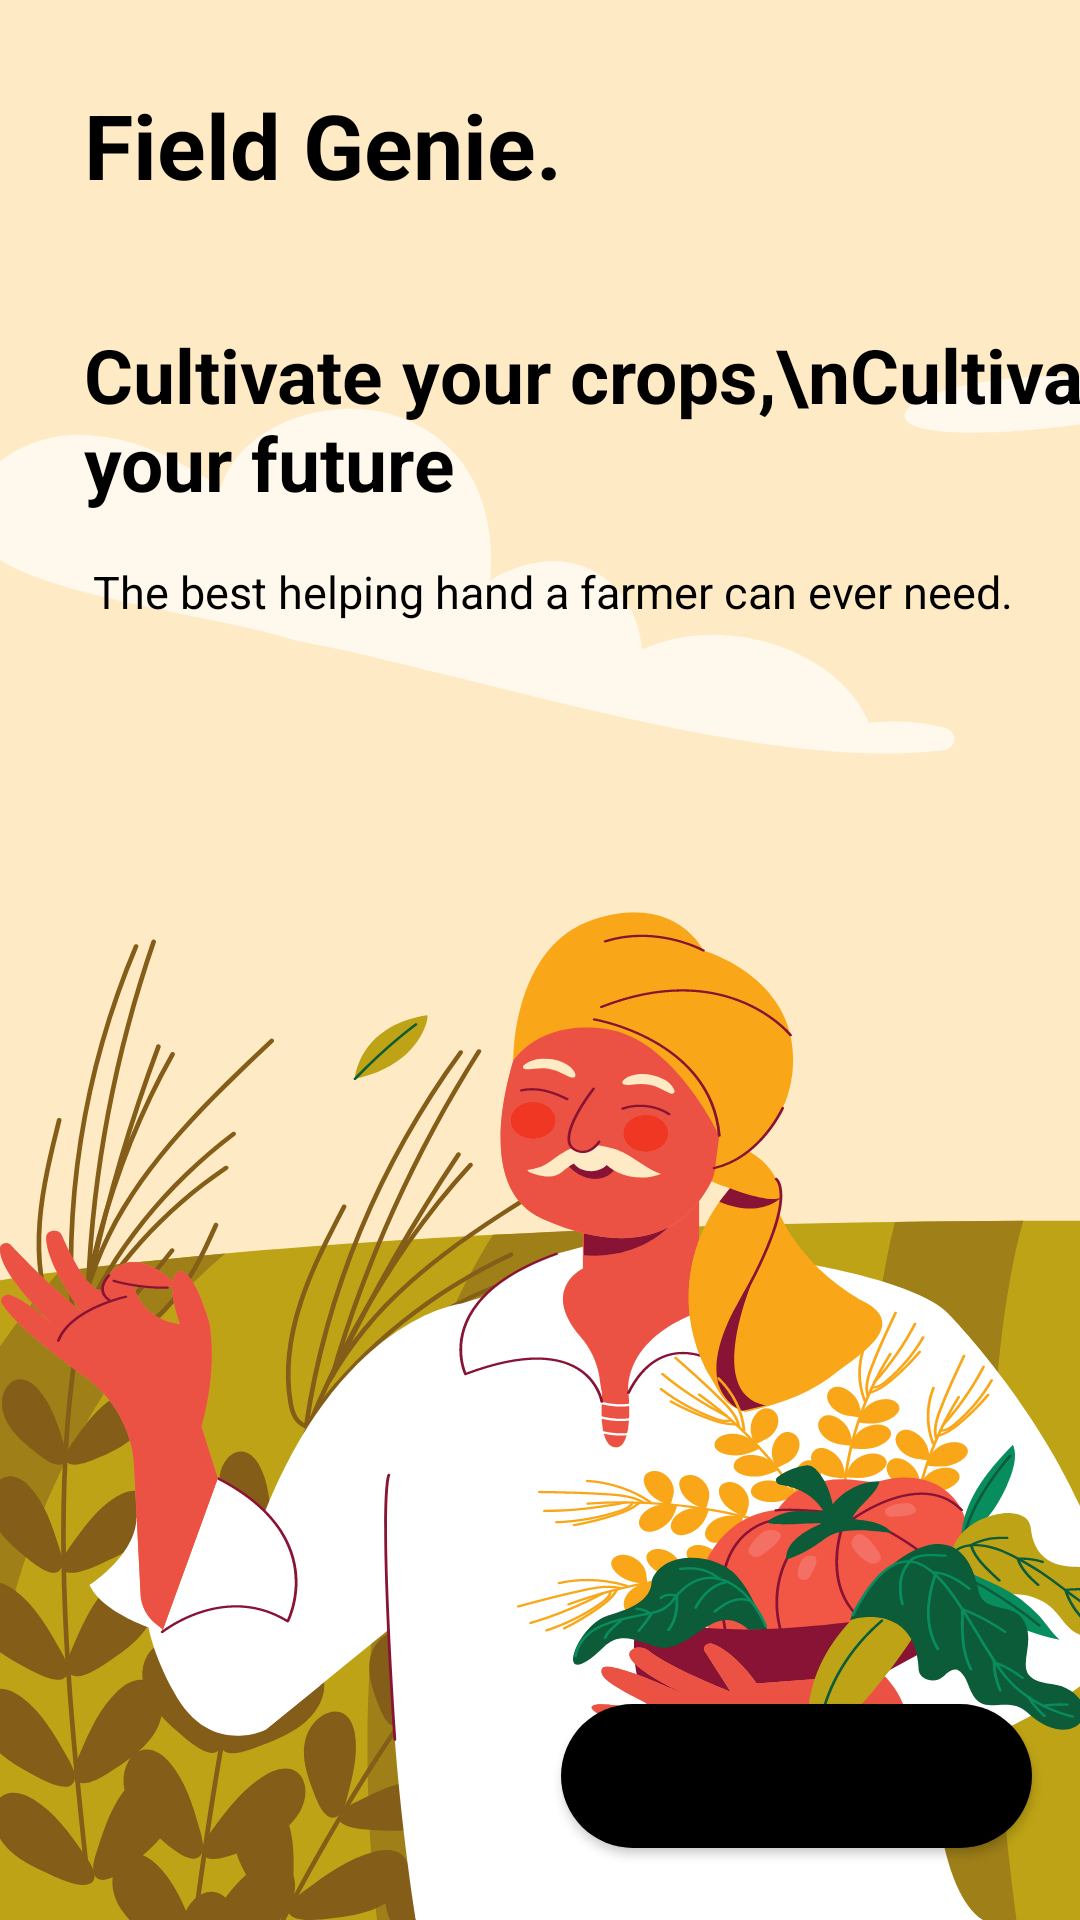

Layout XML and referenced resources for this Android screen:
<!-- AndroidManifest.xml: application theme Theme.FieldGenie -->
<!-- res/layout/activity_landing.xml -->
<?xml version="1.0" encoding="utf-8"?>
<androidx.constraintlayout.widget.ConstraintLayout xmlns:android="http://schemas.android.com/apk/res/android"
    xmlns:app="http://schemas.android.com/apk/res-auto"
    xmlns:tools="http://schemas.android.com/tools"
    android:layout_width="match_parent"
    android:layout_height="match_parent"
    android:background="@drawable/bg"
    tools:context=".LandingActivity">

    <TextView
        android:id="@+id/textView"
        android:layout_width="wrap_content"
        android:layout_height="wrap_content"
        android:layout_marginStart="28dp"
        android:layout_marginTop="28dp"
        android:text="Field Genie."
        android:textColor="@color/black"
        android:textSize="30sp"
        android:textStyle="bold"
        app:layout_constraintStart_toStartOf="parent"
        app:layout_constraintTop_toTopOf="parent" />

    <TextView
        android:id="@+id/textView2"
        android:layout_width="wrap_content"
        android:layout_height="wrap_content"
        android:layout_marginStart="28dp"
        android:layout_marginTop="108dp"
        android:text="Cultivate your crops,\nCultivate your future"
        android:textColor="@color/black"
        android:textSize="25sp"
        android:textStyle="bold"
        app:layout_constraintStart_toStartOf="parent"
        app:layout_constraintTop_toTopOf="parent" />

    <TextView
        android:id="@+id/textView3"
        android:layout_width="wrap_content"
        android:layout_height="wrap_content"
        android:layout_marginStart="3dp"
        android:layout_marginTop="16dp"
        android:text="The best helping hand a farmer can ever need."
        android:textColor="@color/black"
        android:textSize="15sp"
        app:layout_constraintStart_toStartOf="@+id/textView2"
        app:layout_constraintTop_toBottomOf="@+id/textView2" />

    <Button
        android:id="@+id/getStarted"
        android:layout_width="157dp"
        android:layout_height="48dp"
        android:layout_marginEnd="16dp"
        android:layout_marginBottom="24dp"
        android:background="@drawable/round_button"
        android:drawableEnd="@drawable/baseline_arrow_right_alt_24"
        android:gravity="end|center_vertical"
        android:text="Get Started"
        android:textAllCaps="false"
        app:layout_constraintBottom_toBottomOf="parent"
        app:layout_constraintEnd_toEndOf="parent" />
</androidx.constraintlayout.widget.ConstraintLayout>
<!-- resources referenced by this layout -->
<resources>
  <color name="black">#FF000000</color>
  <!-- drawable bg: vector/xml drawable (drawable, 111790 chars, omitted) -->
  <!-- drawable round_button (drawable) -->
  <?xml version="1.0" encoding="utf-8"?>
  <shape xmlns:android="http://schemas.android.com/apk/res/android">
  
      <solid android:color="@color/black"/>
      <corners
          android:topRightRadius="45dp"
          android:topLeftRadius="45dp"
          android:bottomLeftRadius="45dp"
          android:bottomRightRadius="45dp"
          />
  </shape>
  <style name="Theme.FieldGenie" parent="Theme.MaterialComponents.DayNight.NoActionBar">
          
          <item name="colorPrimary">@color/purple_500</item>
          <item name="colorPrimaryVariant">@color/purple_700</item>
          <item name="colorOnPrimary">@color/white</item>
          
          <item name="colorSecondary">@color/teal_200</item>
          <item name="colorSecondaryVariant">@color/teal_700</item>
          <item name="colorOnSecondary">@color/black</item>
          
          <item name="android:statusBarColor">?attr/colorPrimaryVariant</item>
          
      </style>
  <color name="purple_500">#FF6200EE</color>
  <color name="purple_700">#FF3700B3</color>
  <color name="white">#FFFFFFFF</color>
  <color name="teal_200">#FF03DAC5</color>
  <color name="teal_700">#FF018786</color>
</resources>
